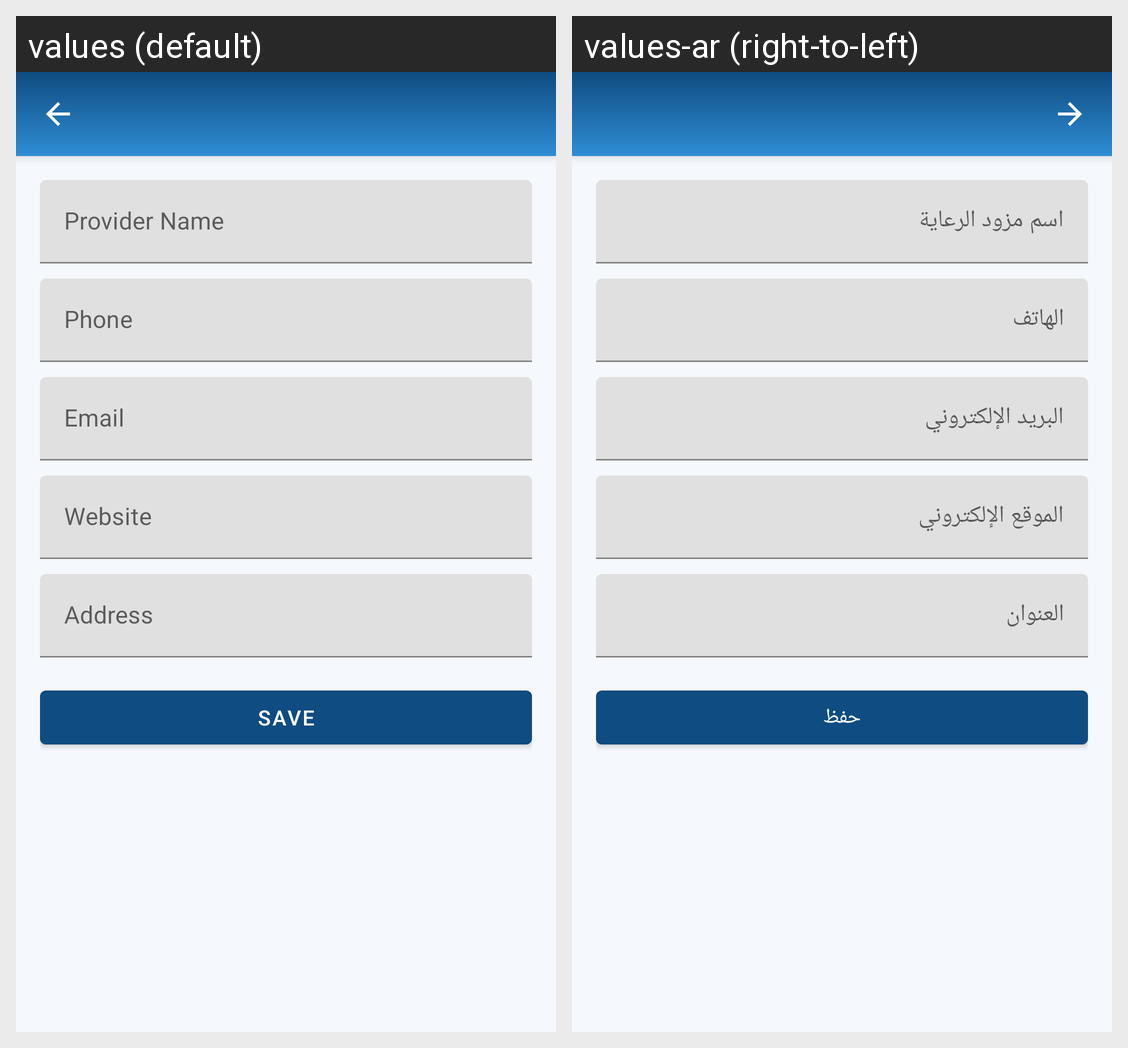

Strings drawn on this Android screen and how each of the app's shown locales translates them:
Android screen res/layout/activity_provider_edit.xml rendered under 2 locales, left to right: values (default), values-ar (right-to-left). Device: Nexus 5 (rendered at 1080×1920; each locale shown at half size, 540×960, under a caption strip naming it); theme Theme.HealthHearts.
Strings drawn on this screen, with the default value and each locale's value (text and hints the layout hard-codes, and strings that could not be matched under every locale, appear in the picture but are not listed):

provider_name
  values: Provider Name
  values-ar: اسم مزود الرعاية

phone
  values: Phone
  values-ar: الهاتف

email
  values: Email
  values-ar: البريد الإلكتروني

website
  values: Website
  values-ar: الموقع الإلكتروني

address
  values: Address
  values-ar: العنوان

save
  values: Save
  values-ar: حفظ
